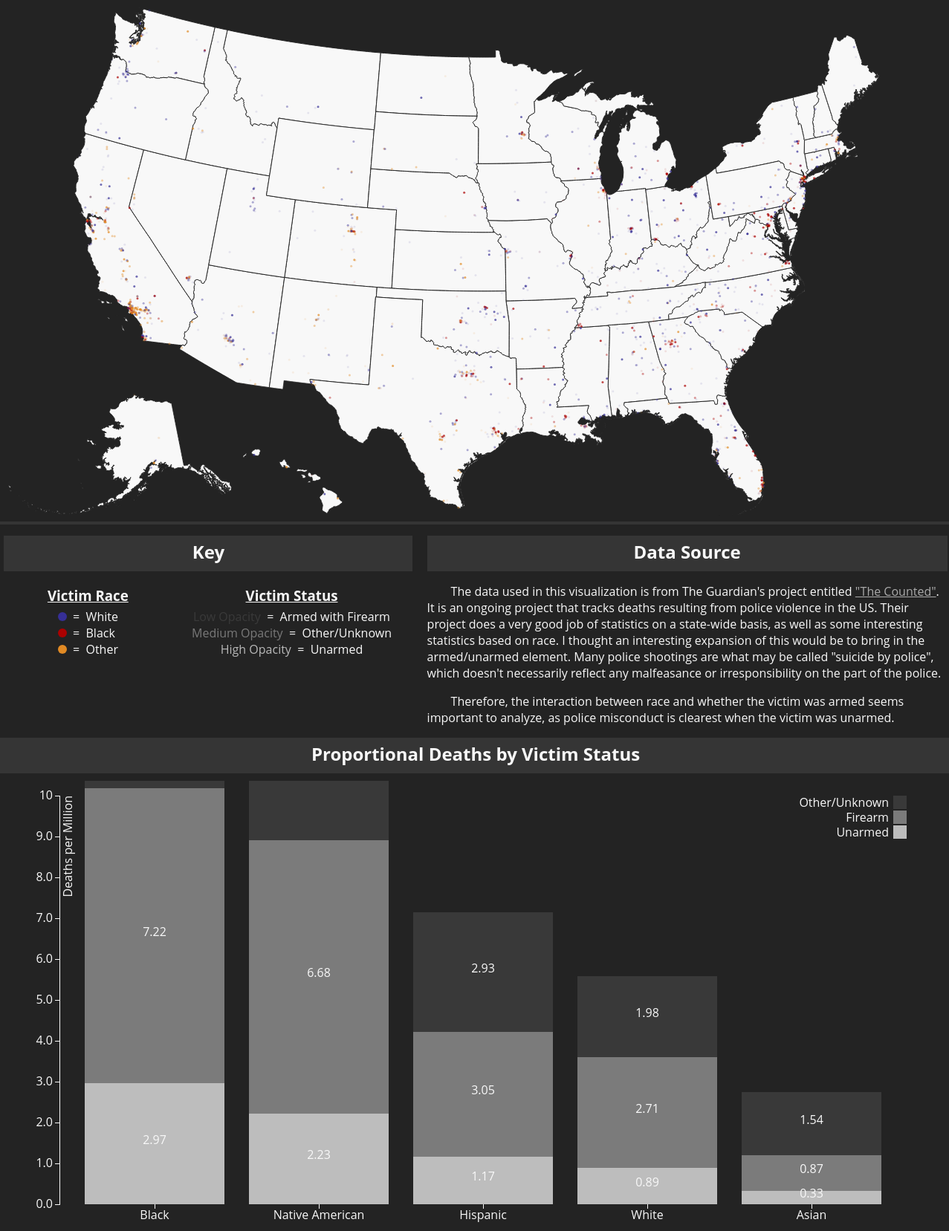
D3 v3 page, settled after 480 driven frames (8 s of simulated time); the page loaded 3 data file(s).


/******************CHART********************/
var margin = {top: 20, right: 20, bottom: 30, left: 40},
    chartwidth = 1200 - margin.left - margin.right,
    chartheight = 600 - margin.top - margin.bottom;

var x = d3.scale.ordinal()
    .rangeRoundBands([0, chartwidth], .15);

var y = d3.scale.linear()
    .rangeRound([chartheight, 0]);

var color = d3.scale.ordinal()
    .range(["rgba(255,255,255,0.7)", "rgba(255,255,255,0.4)", "rgba(255,255,255,0.1)"]);

var xAxis = d3.svg.axis()
    .scale(x)
    .orient("bottom");

var yAxis = d3.svg.axis()
    .scale(y)
    .orient("left")
    .tickFormat(d3.format(".2s"));

var chartsvg = d3.select("div.chart1").append("svg")
    .attr("width", chartwidth + margin.left + margin.right)
    .attr("height", chartheight + margin.top + margin.bottom)
  .append("g")
    .attr("transform", "translate(" + margin.left + "," + margin.top + ")");

d3.csv("chart1.csv", function(error, data) {
  if (error) throw error;

  color.domain(d3.keys(data[0]).filter(function(key) { return key !== "race"; }));

  data.forEach(function(d) {
    var y0 = 0;
    d.deaths = color.domain().map(function(name) { return {name: name, y0: y0, y1: y0 += +d[name]}; });
    d.total = d.deaths[d.deaths.length - 1].y1;
  });

  data.sort(function(a, b) { return b.total - a.total; });

  x.domain(data.map(function(d) { return d.race; }));
  y.domain([0, 10]);

  chartsvg.append("g")
      .attr("class", "x axis")
      .attr("transform", "translate(0," + chartheight + ")")
      .call(xAxis);

  chartsvg.append("g")
      .attr("class", "y axis")
      .call(yAxis)
    .append("text")
      .attr("transform", "rotate(-90)")
      .attr("y", 6)
      .attr("dy", ".71em")
      .style("text-anchor", "end")
      .text("Deaths per Million");

  var state = chartsvg.selectAll(".population")
      .data(data)
    .enter().append("g")
      .attr("class", "g")
      .attr("transform", function(d) { return "translate(" + x(d.race) + ",0)"; });

  state.selectAll("rect")
      .data(function(d) { return d.deaths; })
    .enter().append("rect")
      .attr("width", x.rangeBand())
      .attr("y", function(d) { return y(d.y1); })
      .attr("height", function(d) { return y(d.y0) - y(d.y1); })
      .style("fill", function(d) { return color(d.name); });

  state.selectAll('text')
      .data(function(d) {return d.deaths; })
    .enter().append('text')
      .attr('x', x.rangeBand()/2)
      .attr("y", function(d, i) { return y(d.y1) + (y(d.y0) - y(d.y1))/2; })
      .style('text-anchor', 'middle')
      .text(function(d) { return (d.y1 - d.y0).toFixed(2); });

  var legend = chartsvg.selectAll(".legend")
      .data(color.domain().slice().reverse())
    .enter().append("g")
      .attr("class", "legend")
      .attr("transform", function(d, i) { return "translate(0," + i * 20 + ")"; });

  legend.append("rect")
      .attr("x", chartwidth - 18)
      .attr("width", 18)
      .attr("height", 18)
      .style("fill", color);

  legend.append("text")
      .attr("x", chartwidth - 24)
      .attr("y", 9)
      .attr("dy", ".35em")
      .attr('class', function(d) { return d; })
      .style("text-anchor", "end")
      .text(function(d) { return d; });

});


/******************MAPPING******************/
var width = 1400,
    height = 700;

var projection = d3.geo.albersUsa()
    .translate([width / 2, height / 2])
    .scale(1500);

var zoom = d3.behavior.zoom()
    .scaleExtent([1, 12])
    .on("zoom", zoomed);

var path = d3.geo.path()
    .projection(projection);

var svg = d3.select("div.map").append("svg")
    .attr("width", width)
    .attr("height", height)
    .attr('class', 'map')
  .append("g");

var g = svg.append("g");

svg.append("rect")
    .attr("class", "overlay")
    .attr("width", width)
    .attr("height", height);

svg
    .call(zoom)
    .call(zoom.event);

d3.json("states.json", function(error, UnitedStates) {
  if (error) throw error;

  var states = UnitedStates.features

  for (var i = 0; i < states.length; i++) {
  g.append("path")
      .datum(states[i])
      .attr('class', function(d) {return 'state ' + d.properties.name; })
      .attr("d", path);
  }

  d3.json("event_points.json", function(error, events) {
    if (error) return console.error(error);

  for (var i = 0; i < events.length; i++) {
    g.append('circle')
      .datum(events[i])
      .attr('id', function(d) {return d['race']; })
      .attr('class', function(d) {return 'event ' + d['date_index'] + " " + d['armed']; })
      .attr('r', 1.5)
      .attr("transform", function(d) {return "translate(" + projection([d["long"],d["lat"]]) + ")";})
    .append('title')
      .text(function(d) {return d['race'] + " " + d['sex'] + ", Armed: " + d['armed']; });
  }

  });

});

function zoomed() {
  g.attr("transform", "translate(" + d3.event.translate + ")scale(" + d3.event.scale + ")");
}

d3.select(self.frameElement).style("height", height + "px");



### data: states.json
{
 "type": "FeatureCollection",
 "features": [
  {
   "type": "Feature",
   "properties": {
    "adm1_code": "USA-3513",
    "OBJECTID_1": 2059,
    "diss_me": 3513,
    "adm1_cod_1": "USA-3513",
    "iso_3166_2": "US-MA",
    "wikipedia": "http://en.wikipedia.org/wiki/Massachuset…",
    "iso_a2": "US",
    "adm0_sr": 6,
    "name": "Massachusetts",
    "name_alt": "Commonwealth of Massachusetts|MA|Mass.",
    "name_local": null,
    "type": "State",
    "type_en": "State",
    "code_local": "US25",
    "code_hasc": "US.MA",
    "note": null,
    "hasc_maybe": null,
    "region": "Northeast",
    "region_cod": null,
    "provnum_ne": 0,
    "gadm_level": 1,
    "check_me": 20,
    "scalerank": 2,
    "datarank": 1,
    "abbrev": "Mass.",
    "postal": "MA",
    "area_sqkm": 0.0,
    "sameascity": -99,
    "labelrank": 0,
    "featurecla": "Admin-1 scale rank",
    "name_len": 13,
    "mapcolor9": 1,
    "mapcolor13": 1,
    "fips": "US25",
    "fips_alt": null,
    "woe_id": 2347580,
    "woe_label": "Massachusetts, US, United States",
    "woe_name": "Massachusetts",
    "latitude": 42.37,
    "longitude": -72.0,
    "...": "19 more keys"
   },
   "geometry": {
    "type": "MultiPolygon",
    "coordinates": "[... 8 items]"
   }
  },
  {
   "type": "Feature",
   "properties": {
    "adm1_code": "USA-3514",
    "OBJECTID_1": 3494,
    "diss_me": 3514,
    "adm1_cod_1": "USA-3514",
    "iso_3166_2": "US-MN",
    "wikipedia": "http://en.wikipedia.org/wiki/Minnesota",
    "iso_a2": "US",
    "adm0_sr": 1,
    "name": "Minnesota",
    "name_alt": "MN|Minn.",
    "name_local": null,
    "type": "State",
    "type_en": "State",
    "code_local": "US32",
    "code_hasc": "US.MN",
    "note": null,
    "hasc_maybe": null,
    "region": "Midwest",
    "region_cod": null,
    "provnum_ne": 0,
    "gadm_level": 1,
    "check_me": 20,
    "scalerank": 2,
    "datarank": 1,
    "abbrev": "Minn.",
    "postal": "MN",
    "area_sqkm": 0.0,
    "sameascity": -99,
    "labelrank": 0,
    "featurecla": "Admin-1 scale rank",
    "name_len": 9,
    "mapcolor9": 1,
    "mapcolor13": 1,
    "fips": "US32",
    "fips_alt": "US27",
    "woe_id": 2347582,
    "woe_label": "Minnesota, US, United States",
    "woe_name": "Minnesota",
    "latitude": 46.06,
    "longitude": -93.36,
    "...": "19 more keys"
   },
   "geometry": {
    "type": "Polygon",
    "coordinates": "[... 1 items]"
   }
  },
  {
   "type": "Feature",
   "properties": {
    "adm1_code": "USA-3515",
    "OBJECTID_1": 3510,
    "diss_me": 3515,
    "adm1_cod_1": "USA-3515",
    "iso_3166_2": "US-MT",
    "wikipedia": "http://en.wikipedia.org/wiki/Montana",
    "iso_a2": "US",
    "adm0_sr": 1,
    "name": "Montana",
    "name_alt": "MT|Mont.",
    "name_local": null,
    "type": "State",
    "type_en": "State",
    "code_local": "US30",
    "code_hasc": "US.MT",
    "note": null,
    "hasc_maybe": null,
    "region": "West",
    "region_cod": null,
    "provnum_ne": 0,
    "gadm_level": 1,
    "check_me": 20,
    "scalerank": 2,
    "datarank": 1,
    "abbrev": "Mont.",
    "postal": "MT",
    "area_sqkm": 0.0,
    "sameascity": -99,
    "labelrank": 0,
    "featurecla": "Admin-1 scale rank",
    "name_len": 7,
    "mapcolor9": 1,
    "mapcolor13": 1,
    "fips": "US30",
    "fips_alt": null,
    "woe_id": 2347585,
    "woe_label": "Montana, US, United States",
    "woe_name": "Montana",
    "latitude": 47.0,
    "longitude": -110.0,
    "...": "19 more keys"
   },
   "geometry": {
    "type": "Polygon",
    "coordinates": "[... 1 items]"
   }
  },
  {
   "type": "Feature",
   "properties": {
    "adm1_code": "USA-3516",
    "OBJECTID_1": 3511,
    "diss_me": 3516,
    "adm1_cod_1": "USA-3516",
    "iso_3166_2": "US-ND",
    "wikipedia": "http://en.wikipedia.org/wiki/North_Dakot…",
    "iso_a2": "US",
    "adm0_sr": 1,
    "name": "North Dakota",
    "name_alt": "ND|N.D.",
    "name_local": null,
    "type": "State",
    "type_en": "State",
    "code_local": "US38",
    "code_hasc": "US.ND",
    "note": null,
    "hasc_maybe": null,
    "region": "Midwest",
    "region_cod": null,
    "provnum_ne": 0,
    "gadm_level": 1,
    "check_me": 20,
    "scalerank": 2,
    "datarank": 1,
    "abbrev": "N.D.",
    "postal": "ND",
    "area_sqkm": 0.0,
    "sameascity": -99,
    "labelrank": 0,
    "featurecla": "Admin-1 scale rank",
    "name_len": 12,
    "mapcolor9": 1,
    "mapcolor13": 1,
    "fips": "US38",
    "fips_alt": null,
    "woe_id": 2347593,
    "woe_label": "North Dakota, US, United States",
    "woe_name": "North Dakota",
    "latitude": 47.47,
    "longitude": -100.3,
    "...": "19 more keys"
   },
   "geometry": {
    "type": "Polygon",
    "coordinates": "[... 1 items]"
   }
  },
  {
   "type": "Feature",
   "properties": {
    "adm1_code": "USA-3517",
    "OBJECTID_1": 347,
    "diss_me": 3517,
    "adm1_cod_1": "USA-3517",
    "iso_3166_2": "US-HI",
    "wikipedia": "http://en.wikipedia.org/wiki/Hawaii",
    "iso_a2": "US",
    "adm0_sr": 8,
    "name": "Hawaii",
    "name_alt": "HI|Hawaii",
    "name_local": null,
    "type": "State",
    "type_en": "State",
    "code_local": "US15",
    "code_hasc": "US.HI",
    "note": null,
    "hasc_maybe": null,
    "region": "West",
    "region_cod": null,
    "provnum_ne": 0,
    "gadm_level": 1,
    "check_me": 20,
    "scalerank": 2,
    "datarank": 1,
    "abbrev": "Hawaii",
    "postal": "HI",
    "area_sqkm": 0.0,
    "sameascity": -99,
    "labelrank": 0,
    "featurecla": "Admin-1 scale rank",
    "name_len": 6,
    "mapcolor9": 1,
    "mapcolor13": 1,
    "fips": "US15",
    "fips_alt": null,
    "woe_id": 2347570,
    "woe_label": "Hawaii, US, United States",
    "woe_name": "Hawaii",
    "latitude": 21.49,
    "longitude": -158.0,
    "...": "19 more keys"
   },
   "geometry": {
    "type": "MultiPolygon",
    "coordinates": "[... 40 items]"
   }
  },
  {
   "type": "Feature",
   "properties": {
    "adm1_code": "USA-3518",
    "OBJECTID_1": 3512,
    "diss_me": 3518,
    "adm1_cod_1": "USA-3518",
    "iso_3166_2": "US-ID",
    "wikipedia": "http://en.wikipedia.org/wiki/Idaho",
    "iso_a2": "US",
    "adm0_sr": 1,
… [head cut at 6 KiB]
### data: event_points.json
[
 {
  "lat": 32.07,
  "race": "Black",
  "name": "Matthew Ajibade",
  "date_index": 1,
  "date": "JANUARY 1, 2015",
  "cause": "Death in custody",
  "armed": "No",
  "long": -81.17,
  "sex": "Male"
 },
 {
  "lat": 47.25,
  "race": "Asian/Pacific Islande",
  "name": "Tim Elliott",
  "date_index": 2,
  "date": "JANUARY 2, 2015",
  "cause": "Gunshot",
  "armed": "Firearm",
  "long": -123.1,
  "sex": "Male"
 },
 {
  "lat": 45.49,
  "race": "White",
  "name": "Lewis Lembke",
  "date_index": 2,
  "date": "JANUARY 2, 2015",
  "cause": "Gunshot",
  "armed": "Firearm",
  "long": -122.9,
  "sex": "Male"
 },
 {
  "lat": 21.93,
  "race": "White",
  "name": "Michael Kocher Jr",
  "date_index": 3,
  "date": "JANUARY 3, 2015",
  "cause": "Struck by vehicle",
  "armed": "No",
  "long": -159.6,
  "sex": "Male"
 },
 {
  "lat": 37.69,
  "race": "Hispanic/Latino",
  "name": "John Quintero",
  "date_index": 3,
  "date": "JANUARY 3, 2015",
  "cause": "Gunshot",
  "armed": "No",
  "long": -97.28,
  "sex": "Male"
 },
 {
  "lat": 37.76,
  "race": "White",
  "name": "Matthew Hoffman",
  "date_index": 4,
  "date": "JANUARY 4, 2015",
  "cause": "Gunshot",
  "armed": "Non-lethal firearm",
  "long": -122.4,
  "sex": "Male"
 },
 {
  "lat": 35.88,
  "race": "White",
  "name": "Kenneth Brown",
  "date_index": 4,
  "date": "JANUARY 4, 2015",
  "cause": "Gunshot",
  "armed": "Firearm",
  "long": -97.43,
  "sex": "Male"
 },
 {
  "lat": 40.38,
  "race": "Hispanic/Latino",
  "name": "Michael Rodriguez",
  "date_index": 5,
  "date": "JANUARY 5, 2015",
  "cause": "Gunshot",
  "armed": "Other",
  "long": -104.7,
  "sex": "Male"
 },
 "... 1,674 more items"
]

### data: chart1.csv
race, Unarmed, Firearm, Other/Unknown
Asian, 0.3345, 0.8698, 1.539
Black, 2.972, 7.218, 4.431
Hispanic, 1.169, 3.051, 2.932
Native American, 2.225, 6.675, 4.895
White, 0.8942, 2.713, 1.982